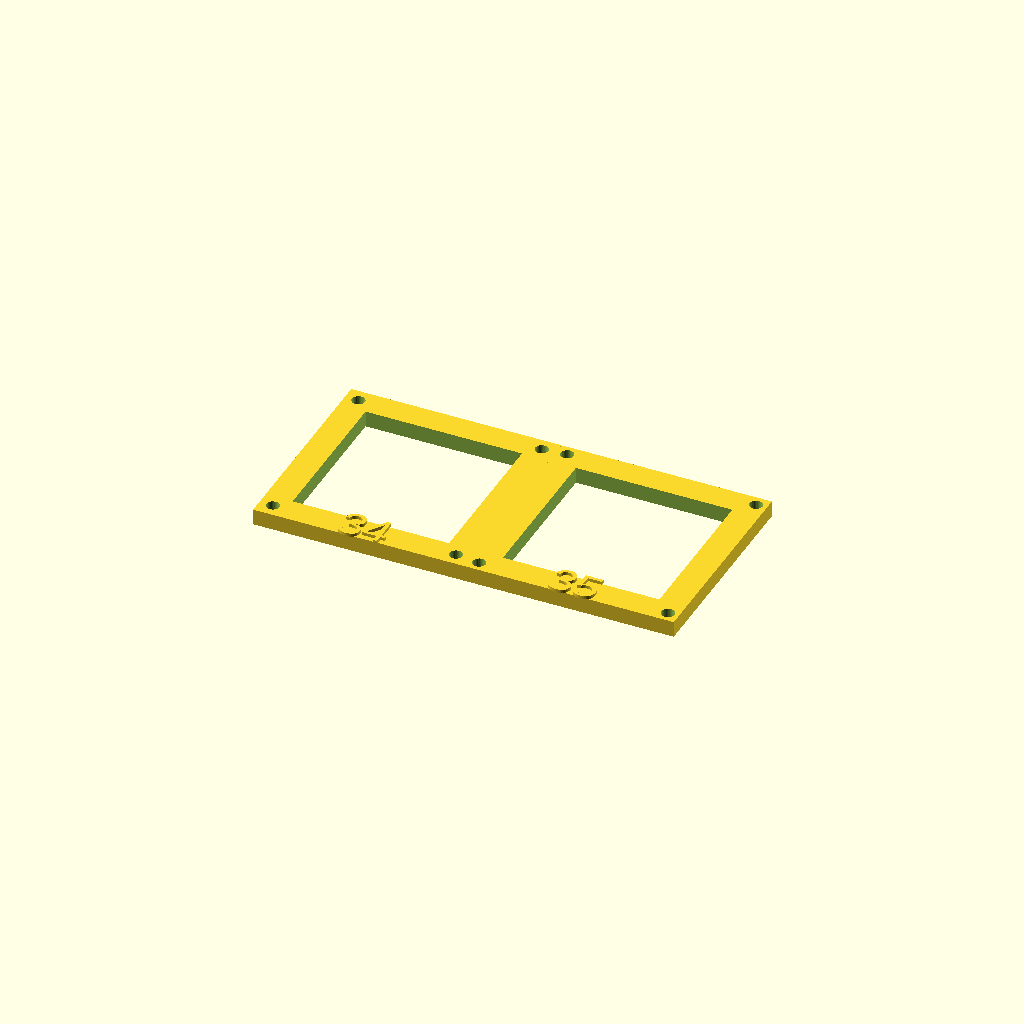
Cell 1 — every parameter at its default value.
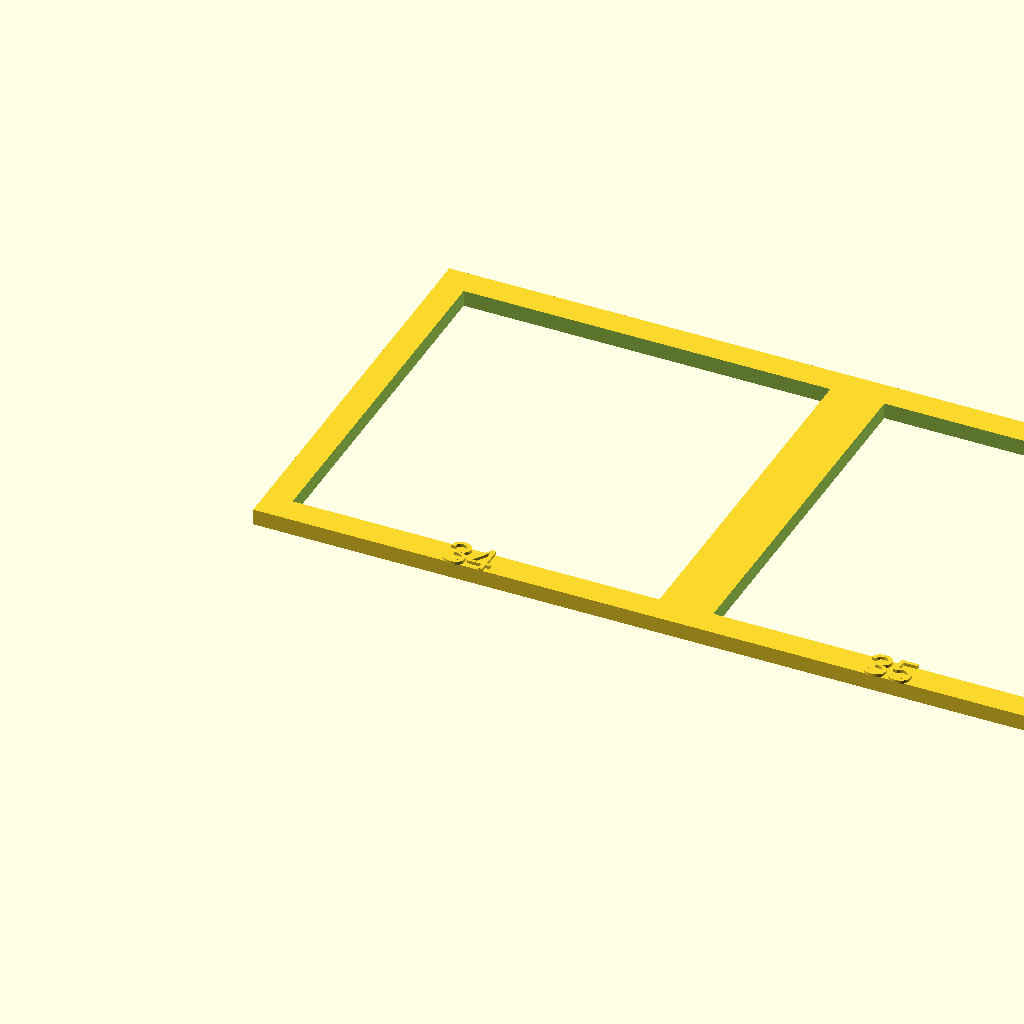
Cell 2: the same model with board_size = 78.
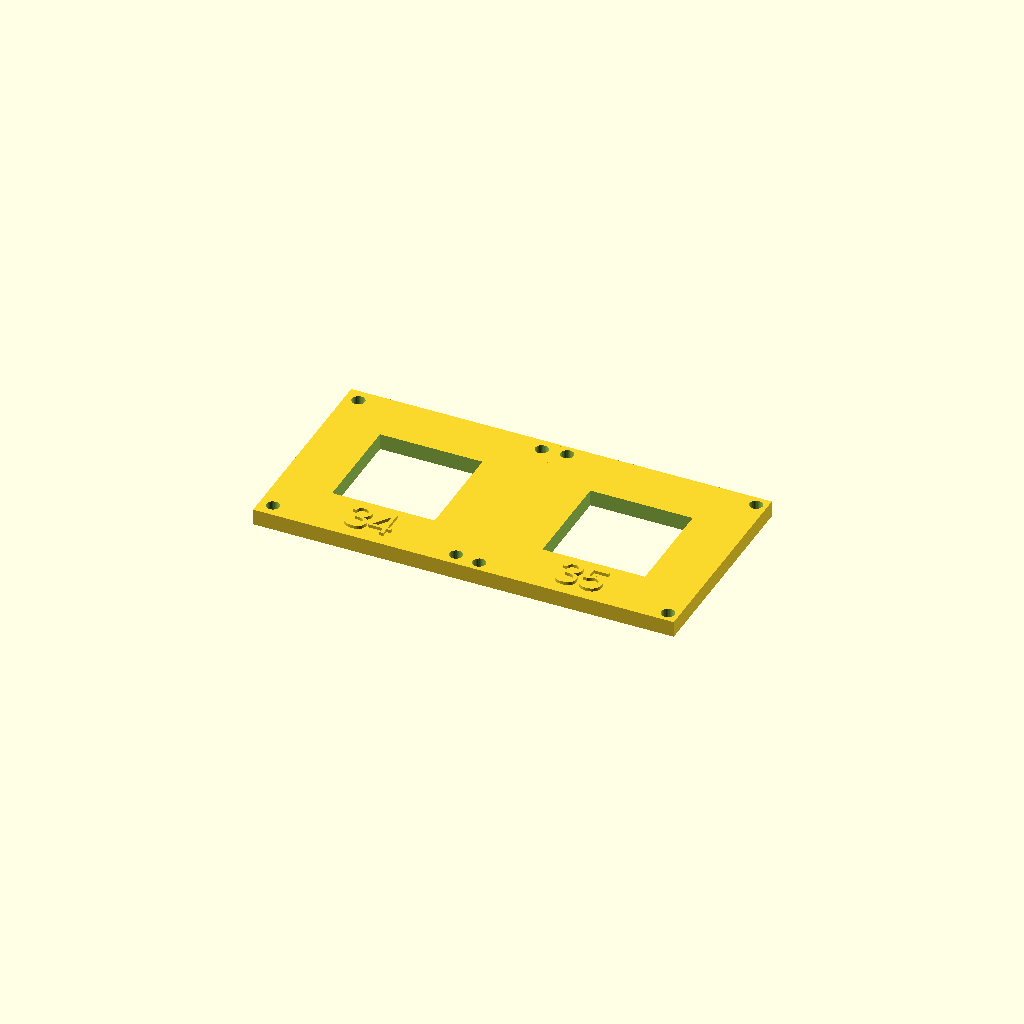
Cell 3: frame_wall = 10 (everything else at default).
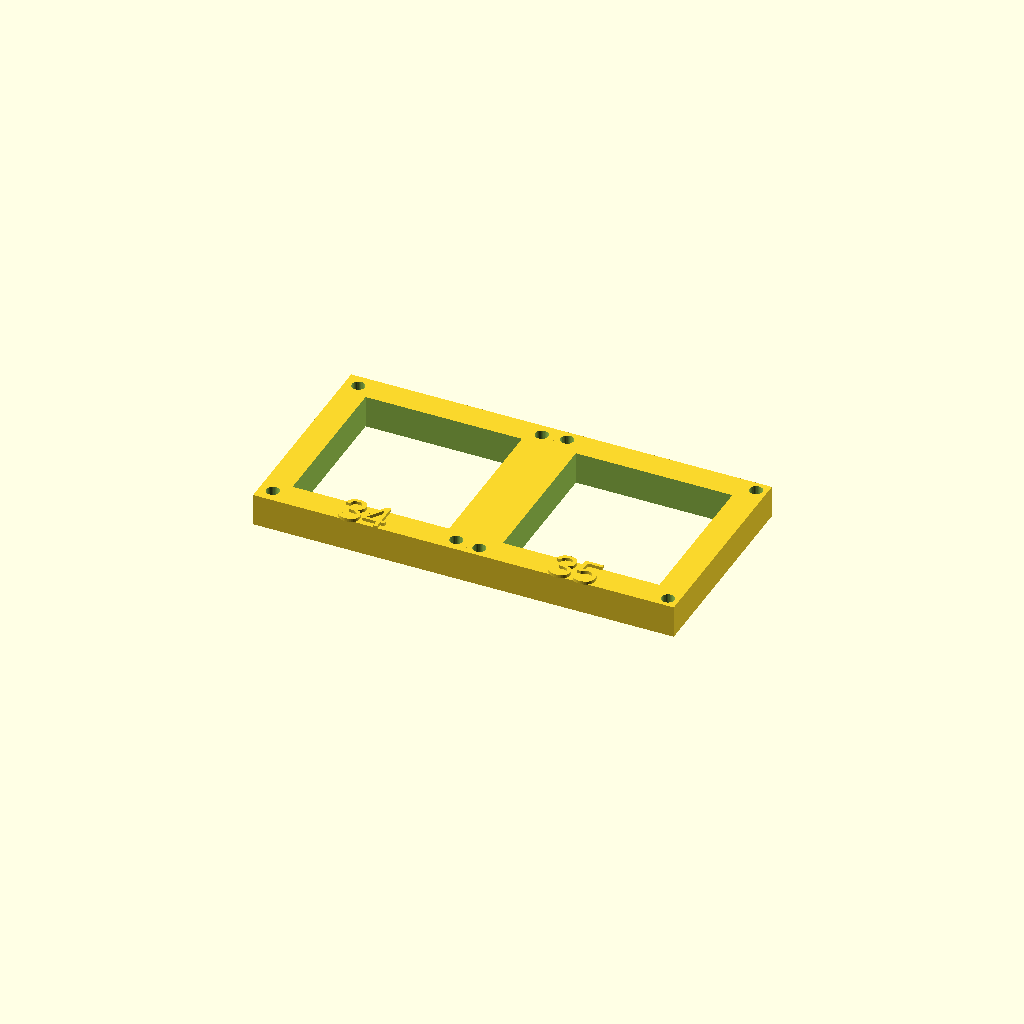
Cell 4: frame_t = 6 (everything else at default).
All cells are drawn from one camera (rotation 55°, 0°, 25°, orthographic, colour scheme Cornfield), so only the parameter changes between them.
Source of the model, mounts/hole_spacing_test.scad:
// ============================================================================
// Pavois — Eprouvette rapide de TEST D'ESPACEMENT des trous de fixation
// camera (CAM-OV5647). But : verifier l'entraxe REEL des 4 trous avant de
// refaire tourner le support complet (le modele principal suppose 33mm,
// jamais confirme -> probablement la cause du mauvais alignement constate).
//
// Forme : cadre carre au format exact de la carte (39x39), MILIEU EVIDE
// pour imprimer vite. Pose la vraie carte dessus (ou une vis dans un trou
// + carte par-dessus) pour voir quel entraxe s'aligne.
//
// 2 iterations imprimees COLLEES (un seul plateau, une seule impression) :
// entraxe actuel 33mm +1mm et +2mm -> 34 et 35mm. Change test_spacings[]
// si tu veux tester d'autres valeurs (ex: [32, 34] si tu soupconnes plus
// serre, ou ajoute une 3e valeur, ca s'aligne tout seul).
// ============================================================================

board_size    = 39;     // doit matcher le contour reel de la carte
frame_wall    = 5;      // largeur du cadre restant (le centre est evide)
frame_t       = 3;      // epaisseur -> impression rapide
hole_d        = 2.4;    // passage large (vis ou goupille M2 de test)

test_spacings = [34, 35];   // entraxes a tester en mm (33 = hypothese actuelle du support)

label_h    = 0.6;
label_size = 6;

$fn = 32;

module frame(spacing) {
    union() {
        difference() {
            cube([board_size, board_size, frame_t]);
            translate([frame_wall, frame_wall, -0.5])
                cube([board_size - 2*frame_wall, board_size - 2*frame_wall, frame_t + 1]);
            for (sx = [-1, 1], sy = [-1, 1])
                translate([board_size/2 + sx*spacing/2, board_size/2 + sy*spacing/2, -0.5])
                    cylinder(d = hole_d, h = frame_t + 1);
        }
        // numero grave en relief sur le bord bas, pour ne pas confondre les 2 pieces
        translate([board_size/2, frame_wall/2, frame_t])
            linear_extrude(label_h)
                text(str(spacing), size = label_size, halign = "center", valign = "center");
    }
}

// eprouvettes collees bord a bord (touch) -> une seule impression, pas de trajet a vide
for (i = [0 : len(test_spacings) - 1])
    translate([i * board_size, 0, 0])
        frame(test_spacings[i]);
Customizer parameters (derived from the source; name, type, default, range or options):
board_size: number, default 39
frame_wall: number, default 5
frame_t: number, default 3
hole_d: number, default 2.4
test_spacings: vector, default [34, 35]
label_h: number, default 0.6
label_size: number, default 6
